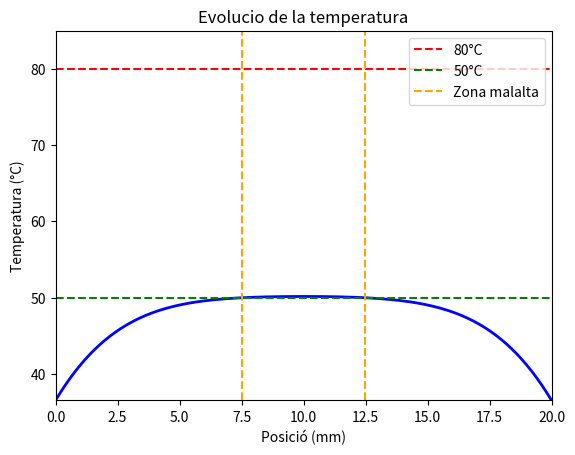

The script that saved this image:
import numpy as np
import matplotlib.pyplot as plt
from matplotlib.animation import FuncAnimation, PillowWriter

# parametres fisics
L = 0.02
k = 0.56
rho = 1081.0
cv = 3686.0
Pext = 9.44e5
Tref = 309.65
deltaT = 43.5
Ttarget = 353.15
Tsafe = 323.15
Ttarget_C = Ttarget - 273.15
Tsafe_C = Tsafe - 273.15
t0 = (L**2 * rho * cv) / k

C = Pext * L**2 / (k * deltaT)

# parametres numerics
Nx = 200
dx = L / (Nx - 1)
dx_star = dx / L
dt_star = dx_star**2
dt = dt_star * t0
max_steps = 2000000

r = dt_star / (2 * dx_star**2)

theta = np.zeros(Nx)
theta_prev = np.zeros(Nx)

# creem la matriu
aa = np.zeros(Nx)
bb = np.ones(Nx)
cc = np.zeros(Nx)
aa[1:Nx-1] = -r
bb[1:Nx-1] = 1 + 2*r
cc[1:Nx-1] = -r

x_vals = np.linspace(0, L, Nx)
x_vals_mm = x_vals * 1000

# zona malalta
i_sick_start = int(round(0.0075 / L * (Nx-1)))
i_sick_end   = int(round(0.0125 / L * (Nx-1)))

t_sick = 0.0

def thomas(a, b, c, d):
    n = len(d)
    cp = np.zeros(n)
    dp = np.zeros(n)
    x = np.zeros(n)

    # convertim el sistema en triangular superior
    
    cp[0] = c[0] / b[0]
    dp[0] = d[0] / b[0]
    
    for i in range(1, n):
        m = b[i] - a[i] * cp[i-1]
        cp[i] = c[i] / m
        dp[i] = (d[i] - a[i]*dp[i-1]) / m
    

    # solucionem a partir de x_n
    x[-1] = dp[-1]
    for i in range(n-2, -1, -1):
        x[i] = dp[i] - cp[i] * x[i+1]
    
    return x

# animacio
fig, ax = plt.subplots()
# linia principal que s'actualitza a cada frame
line, = ax.plot([], [], lw=2, color='blue')

# linia horitzontal de Ttarget i Tsafe en °C
target_line = ax.axhline(Ttarget_C, color='red', linestyle='--', lw=1.5, label='80°C')
safe_line = ax.axhline(Tsafe_C, color='green', linestyle='--', lw=1.5, label='50°C')

# linies verticals que marquen l'inici i final de la zona malalta en mm
sick_start_line = ax.axvline(x_vals_mm[i_sick_start], color='orange', linestyle='--', lw=1.5, label='Zona malalta')
sick_end_line = ax.axvline(x_vals_mm[i_sick_end], color='orange', linestyle='--', lw=1.5)


ax.set_xlim(0, L*1000)
ax.set_ylim(Tref-273.15, Ttarget_C + 5)
ax.set_xlabel("Posició (mm)")
ax.set_ylabel("Temperatura (°C)")
ax.legend(loc='upper right')
ax.set_title("Evolucio de la temperatura")

# array on guardem els frames per a l'animacio
frames = []

# guardem un frame cada frame_skip passos
frame_skip = 5

# bucle temporal principal
for step in range(1, max_steps + 1):

    # guardem la solucio anterior per si s'ha d'aturar
    theta_prev[:] = theta[:]

    # construim el vector dd
    dd = np.zeros(Nx)
    dd[1:Nx-1] = r*theta[:-2] + (1 - 2*r)*theta[1:-1] + r*theta[2:] + C*dt_star

    # resolem el sistema tridiagonal
    theta = thomas(aa, bb, cc, dd)

    Tmax = np.max(theta)*deltaT + Tref

    # control 80C zona malalta
    if Tmax >= Ttarget:
        theta[:] = theta_prev[:]
        break

    Tmax_healthy = max(np.max(theta[:i_sick_start]), np.max(theta[i_sick_end+1:]))*deltaT + Tref

    # control 50C zona sana
    if Tmax_healthy >= Tsafe:
        theta[:] = theta_prev[:]
        break

    # comptem temps on la zona malalta esta entre Tsafe i Ttarget
    for i in range(i_sick_start, i_sick_end+1):
        Tloc = theta[i]*deltaT + Tref
        if Tsafe <= Tloc <= Ttarget:
            t_sick += dt
            break

    # guardem frame per animacio
    if step % frame_skip == 0:
        frames.append(theta*deltaT + Tref - 273.15)

t_dim = (step-1) * dt

# temperatures finals
Tmax_sick = np.max(theta[i_sick_start:i_sick_end+1])*deltaT + Tref
Tmax_healthy = max(np.max(theta[:i_sick_start]), np.max(theta[i_sick_end+1:]))*deltaT + Tref
Tmax_total = np.max(theta)*deltaT + Tref

print("temps total:", t_dim, "s")
print("temps amb zona malalta entre 50-80C:", t_sick, "s")
print("temperatura maxima final:", Tmax_total, "K")
print("temperatura maxima zona malalta:", Tmax_sick, "K")
print("temperatura maxima zona sana:", Tmax_healthy, "K")

# graf final
plt.figure()
plt.plot(x_vals_mm, theta*deltaT + Tref - 273.15, label="Temperatura final", color='blue')
plt.axhline(Ttarget_C, color='red', linestyle='--', lw=1.5, label="80°C")
plt.axhline(Tsafe_C, color='green', linestyle='--', lw=1.5, label="50°C")
plt.axvline(x_vals_mm[i_sick_start], color='orange', linestyle='--', lw=1.5)
plt.axvline(x_vals_mm[i_sick_end], color='orange', linestyle='--', lw=1.5)
plt.xlabel("Posició (mm)")
plt.ylabel("Temperatura (°C)")
plt.title("Temperatura final")
plt.legend()
plt.savefig("temperatura_final.png")
plt.close()


# funcio que actualitza la linia a cada frame de l'animacio
def update(frame):
    line.set_data(x_vals_mm, frame)
    return line, target_line, safe_line, sick_start_line, sick_end_line

# generem animacio
anim = FuncAnimation(fig, update, frames=frames, blit=True, repeat=False)
anim.save("evolucio_temperatura.gif", writer='pillow', fps=15)